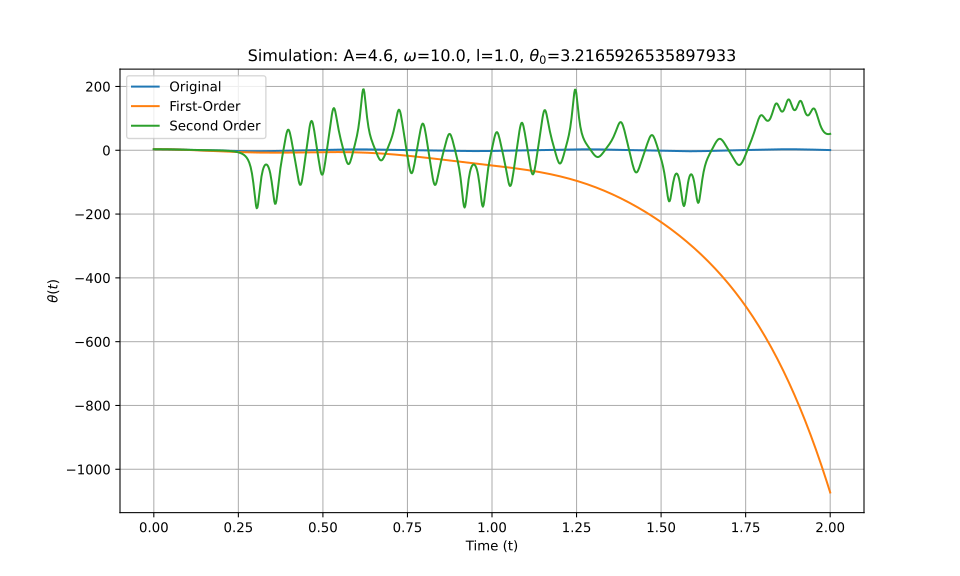

The table this chart was drawn from, first rows:
t_eval, Equation_1, Equation_2, Equation_3
0.0, 3.217, 3.217, 3.217
0.002002, 3.216, 3.216, 3.216
0.004004, 3.213, 3.213, 3.213
0.006006, 3.208, 3.208, 3.208
0.008008, 3.202, 3.202, 3.202
0.01001, 3.194, 3.194, 3.194
0.01201, 3.184, 3.183, 3.184
0.01401, 3.172, 3.172, 3.172
0.01602, 3.158, 3.158, 3.158
0.01802, 3.142, 3.142, 3.142
0.02002, 3.125, 3.125, 3.125
0.02202, 3.106, 3.106, 3.106
0.02402, 3.085, 3.085, 3.085
0.02603, 3.062, 3.062, 3.062
0.02803, 3.037, 3.037, 3.038
0.03003, 3.011, 3.011, 3.011
0.03203, 2.982, 2.982, 2.983
0.03403, 2.952, 2.952, 2.953
0.03604, 2.92, 2.921, 2.922
0.03804, 2.887, 2.887, 2.889
0.04004, 2.852, 2.852, 2.854
0.04204, 2.815, 2.815, 2.817
0.04404, 2.776, 2.776, 2.779
0.04605, 2.736, 2.736, 2.739
0.04805, 2.695, 2.694, 2.698
0.05005, 2.652, 2.65, 2.655
0.05205, 2.608, 2.605, 2.611
0.05405, 2.562, 2.558, 2.565
0.05606, 2.516, 2.509, 2.518
0.05806, 2.467, 2.459, 2.47
0.06006, 2.418, 2.407, 2.421
0.06206, 2.368, 2.354, 2.37
0.06406, 2.316, 2.299, 2.319
0.06607, 2.264, 2.243, 2.266
0.06807, 2.211, 2.186, 2.213
0.07007, 2.156, 2.127, 2.158
0.07207, 2.101, 2.066, 2.103
0.07407, 2.046, 2.004, 2.047
0.07608, 1.989, 1.941, 1.991
0.07808, 1.932, 1.876, 1.934
0.08008, 1.874, 1.81, 1.877
0.08208, 1.816, 1.743, 1.819
0.08408, 1.757, 1.674, 1.761
0.08609, 1.698, 1.604, 1.703
0.08809, 1.639, 1.533, 1.646
0.09009, 1.58, 1.461, 1.588
0.09209, 1.52, 1.388, 1.53
0.09409, 1.46, 1.313, 1.473
0.0961, 1.401, 1.237, 1.416
0.0981, 1.341, 1.16, 1.36
0.1001, 1.282, 1.082, 1.304
0.1021, 1.223, 1.003, 1.249
0.1041, 1.164, 0.9229, 1.195
0.1061, 1.106, 0.8418, 1.141
0.1081, 1.048, 0.7597, 1.088
0.1101, 0.9906, 0.6766, 1.036
0.1121, 0.9337, 0.5926, 0.9857
0.1141, 0.8774, 0.5076, 0.9359
0.1161, 0.8215, 0.4218, 0.8872
0.1181, 0.7661, 0.3352, 0.8396
... 940 more rows
